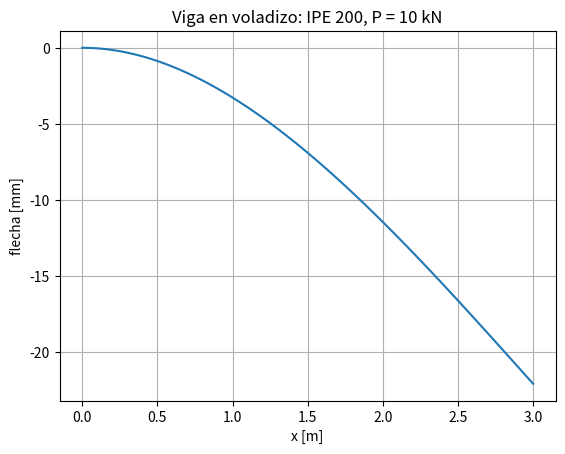

Reproduce this figure in Python.
"""Flecha de una viga en voladizo con una carga puntual en el extremo.

    δ(x) = P·x²·(3L − x) / (6·E·I)      (x medido desde el empotramiento)

Ejecutar con el botón ▶ de VS Code o en la terminal:  python scripts/viga.py
"""

import matplotlib.pyplot as plt
import numpy as np

# Datos (unidades del SI)
L = 3.0  # longitud [m]
P = 10e3  # carga en el extremo [N]
E = 210e9  # módulo de elasticidad del acero [Pa]
I = 1943e-8  # inercia de un IPE 200 [m⁴]

x = np.linspace(0, L, 100)
flecha = P * x**2 * (3 * L - x) / (6 * E * I)

print(f"Flecha máxima: {flecha.max() * 1000:.1f} mm")

plt.plot(x, -flecha * 1000)
plt.xlabel("x [m]")
plt.ylabel("flecha [mm]")
plt.title("Viga en voladizo: IPE 200, P = 10 kN")
plt.grid(True)
plt.savefig("viga.png", dpi=150)
plt.show()
